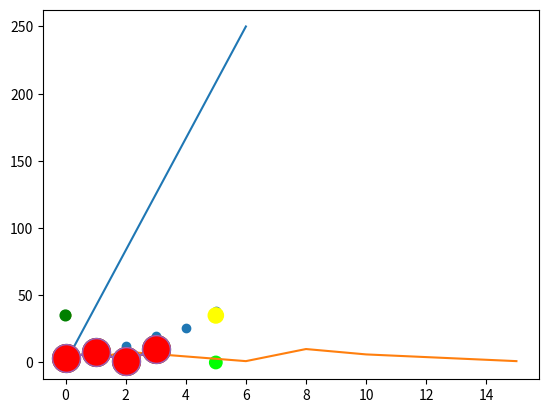

Source code (Python):
import matplotlib.pyplot as plt
import numpy as np
x=np.array([0,6])
y=np.array([0,250])
plt.plot(x,y)
plt.show()
import matplotlib.pyplot as plt
import numpy as np
x=np.array([1,2,6,8,10,15])
y=np.array([3,8,1,10,6,1])
plt.plot(x,y)
plt.show()
import matplotlib.pyplot as plt
import numpy as np
y=np.array([3,8,1,10])
plt.plot(y,'o--r')
plt.show()
import matplotlib.pyplot as plt
import numpy as np
y=np.array([3,8,1,10])
plt.plot(y, marker='o',ms=20)
plt.show()
import matplotlib.pyplot as plt
import numpy as np
y=np.array([3,8,1,10])
plt.plot(y, marker='o',ms=20,mec='r')
plt.show()
import matplotlib.pyplot as plt
import numpy as np

y=np.array([3,8,1,10])

plt.plot(y, marker='o',ms=20, mfc='r')
plt.show()



import matplotlib.pyplot as plt
import numpy as np

x=np.array([0,1,2,3,4,5])
y=np.array([0,8,12,20,26,38])

plt.scatter(x,y)
plt.show()



import matplotlib.pyplot as plt
import numpy as np

x=np.array([0,0,5,5])
y=np.array([0,35,35,0])

plt.scatter(x,y)
plt.show()



import matplotlib.pyplot as plt
import numpy as np

x=np.array([0,0,5,5])
y=np.array([0,35,35,0])
mycolor=['red','green','yellow','lime']

plt.scatter(x,y,color=mycolor)
plt.show()



import matplotlib.pyplot as plt
import numpy as np

x=np.array([0,0,5,5])
y=np.array([0,35,35,0])
mycolor=['red','green','yellow','lime']
size=[10,60,120,80]

plt.scatter(x,y,color=mycolor,s=size)
plt.show()